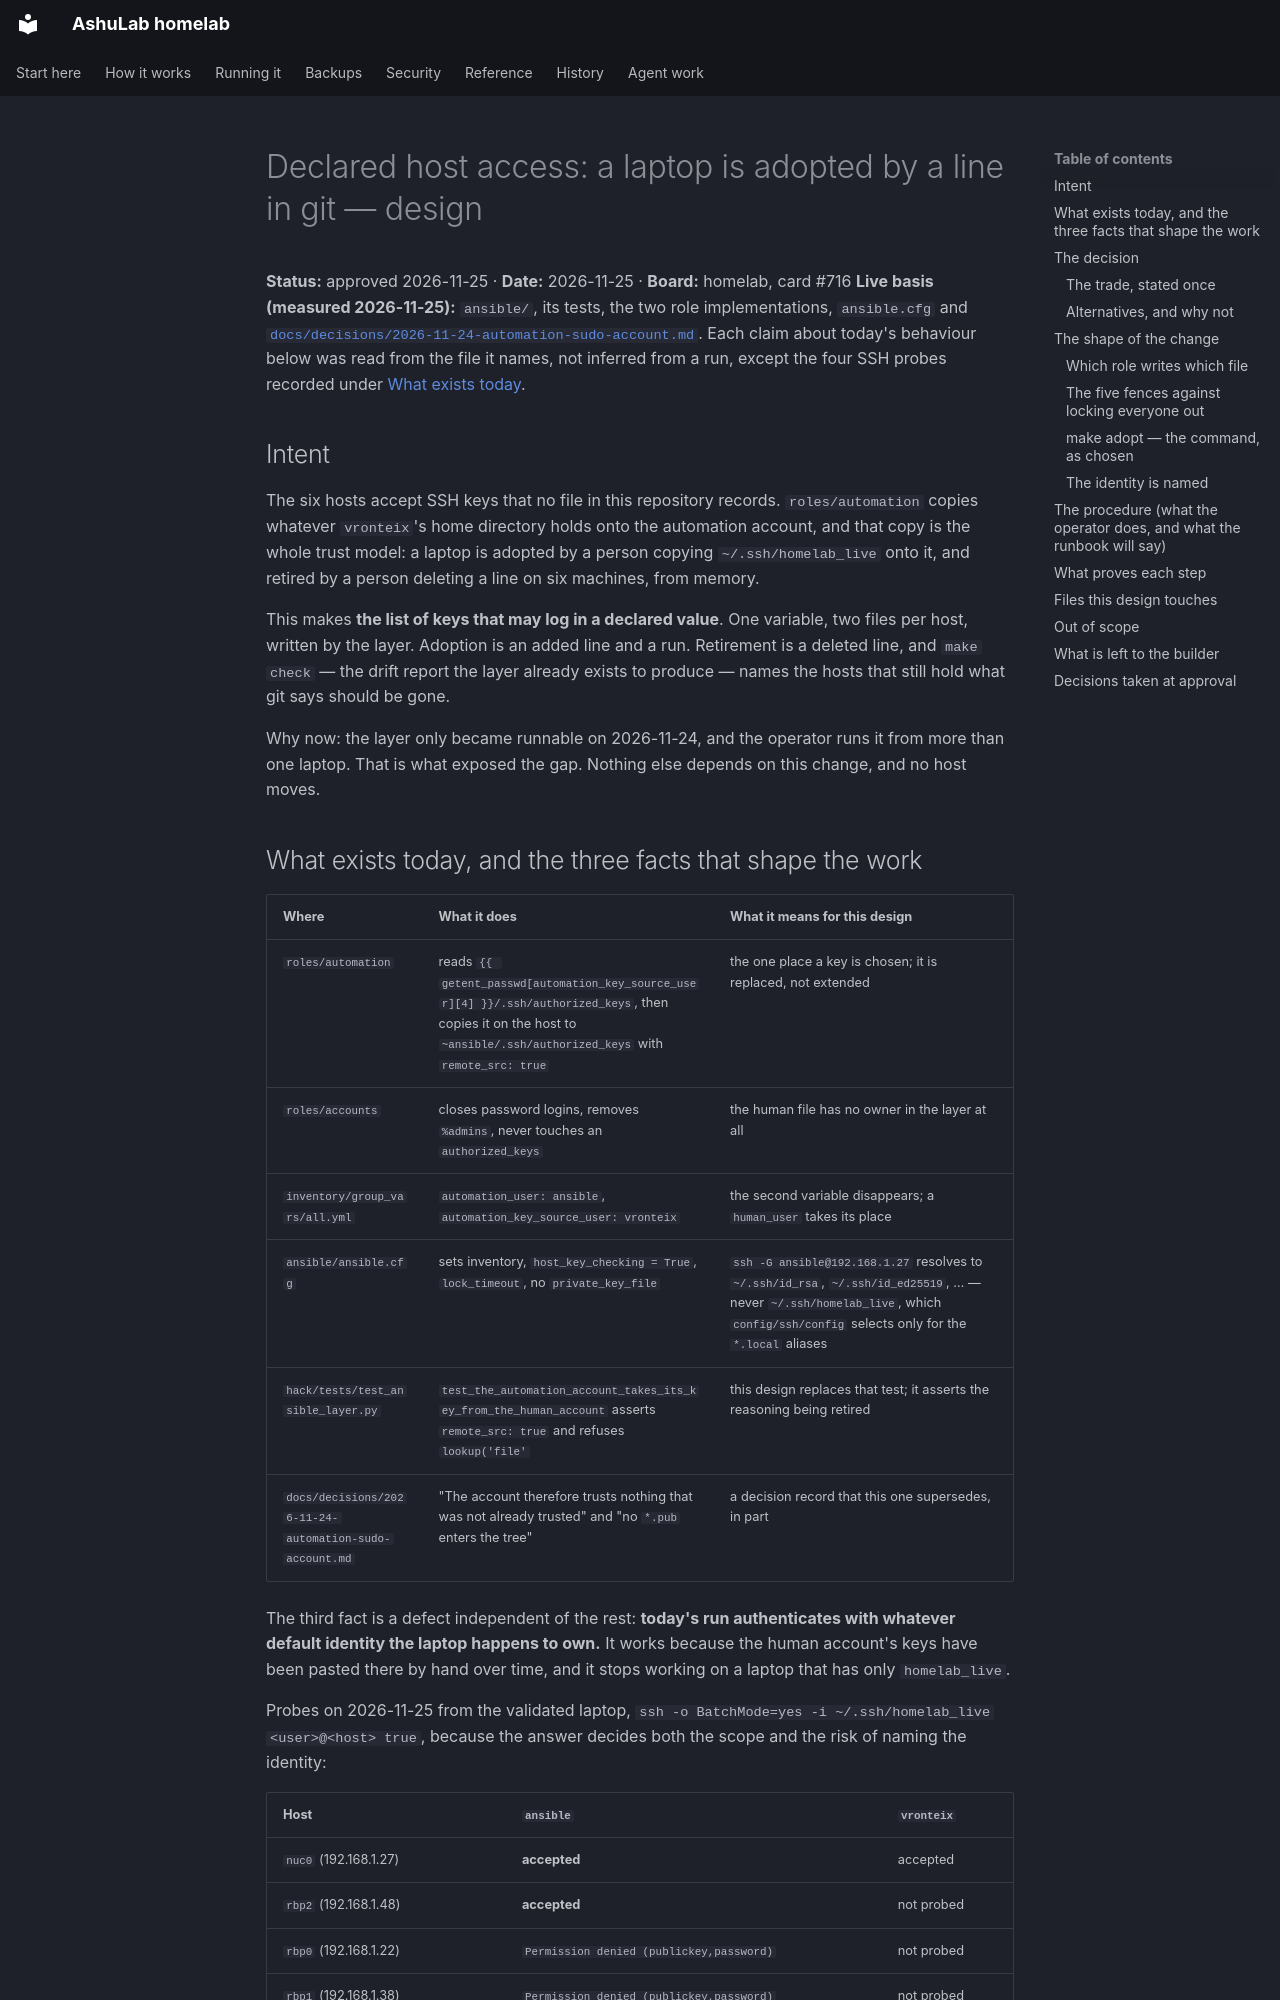

repository: vyrtualsynthese/homelab · page: superpowers/specs/2026-11-25-declared-host-access-design/index.html · generator: mkdocs

# Declared host access: a laptop is adopted by a line in git — design

**Status:** approved 2026-11-25 · **Date:** 2026-11-25 · **Board:** homelab, card #716
**Live basis (measured 2026-11-25):** `ansible/`, its tests, the two role implementations, `ansible.cfg`
and [`docs/decisions/2026-11-24-automation-sudo-account.md`](../../decisions/2026-11-24-automation-sudo-account.md).
Each claim about today's behaviour below was read from the file it names, not inferred from a run,
except the four SSH probes recorded under [What exists today](#what-exists-today-and-the-three-facts-that-shape-the-work).

## Intent

The six hosts accept SSH keys that no file in this repository records. `roles/automation` copies
whatever `vronteix`'s home directory holds onto the automation account, and that copy is the whole
trust model: a laptop is adopted by a person copying `~/.ssh/homelab_live` onto it, and retired by a
person deleting a line on six machines, from memory.

This makes **the list of keys that may log in a declared value**. One variable, two files per host,
written by the layer. Adoption is an added line and a run. Retirement is a deleted line, and `make
check` — the drift report the layer already exists to produce — names the hosts that still hold what
git says should be gone.

Why now: the layer only became runnable on 2026-11-24, and the operator runs it from more than one
laptop. That is what exposed the gap. Nothing else depends on this change, and no host moves.
